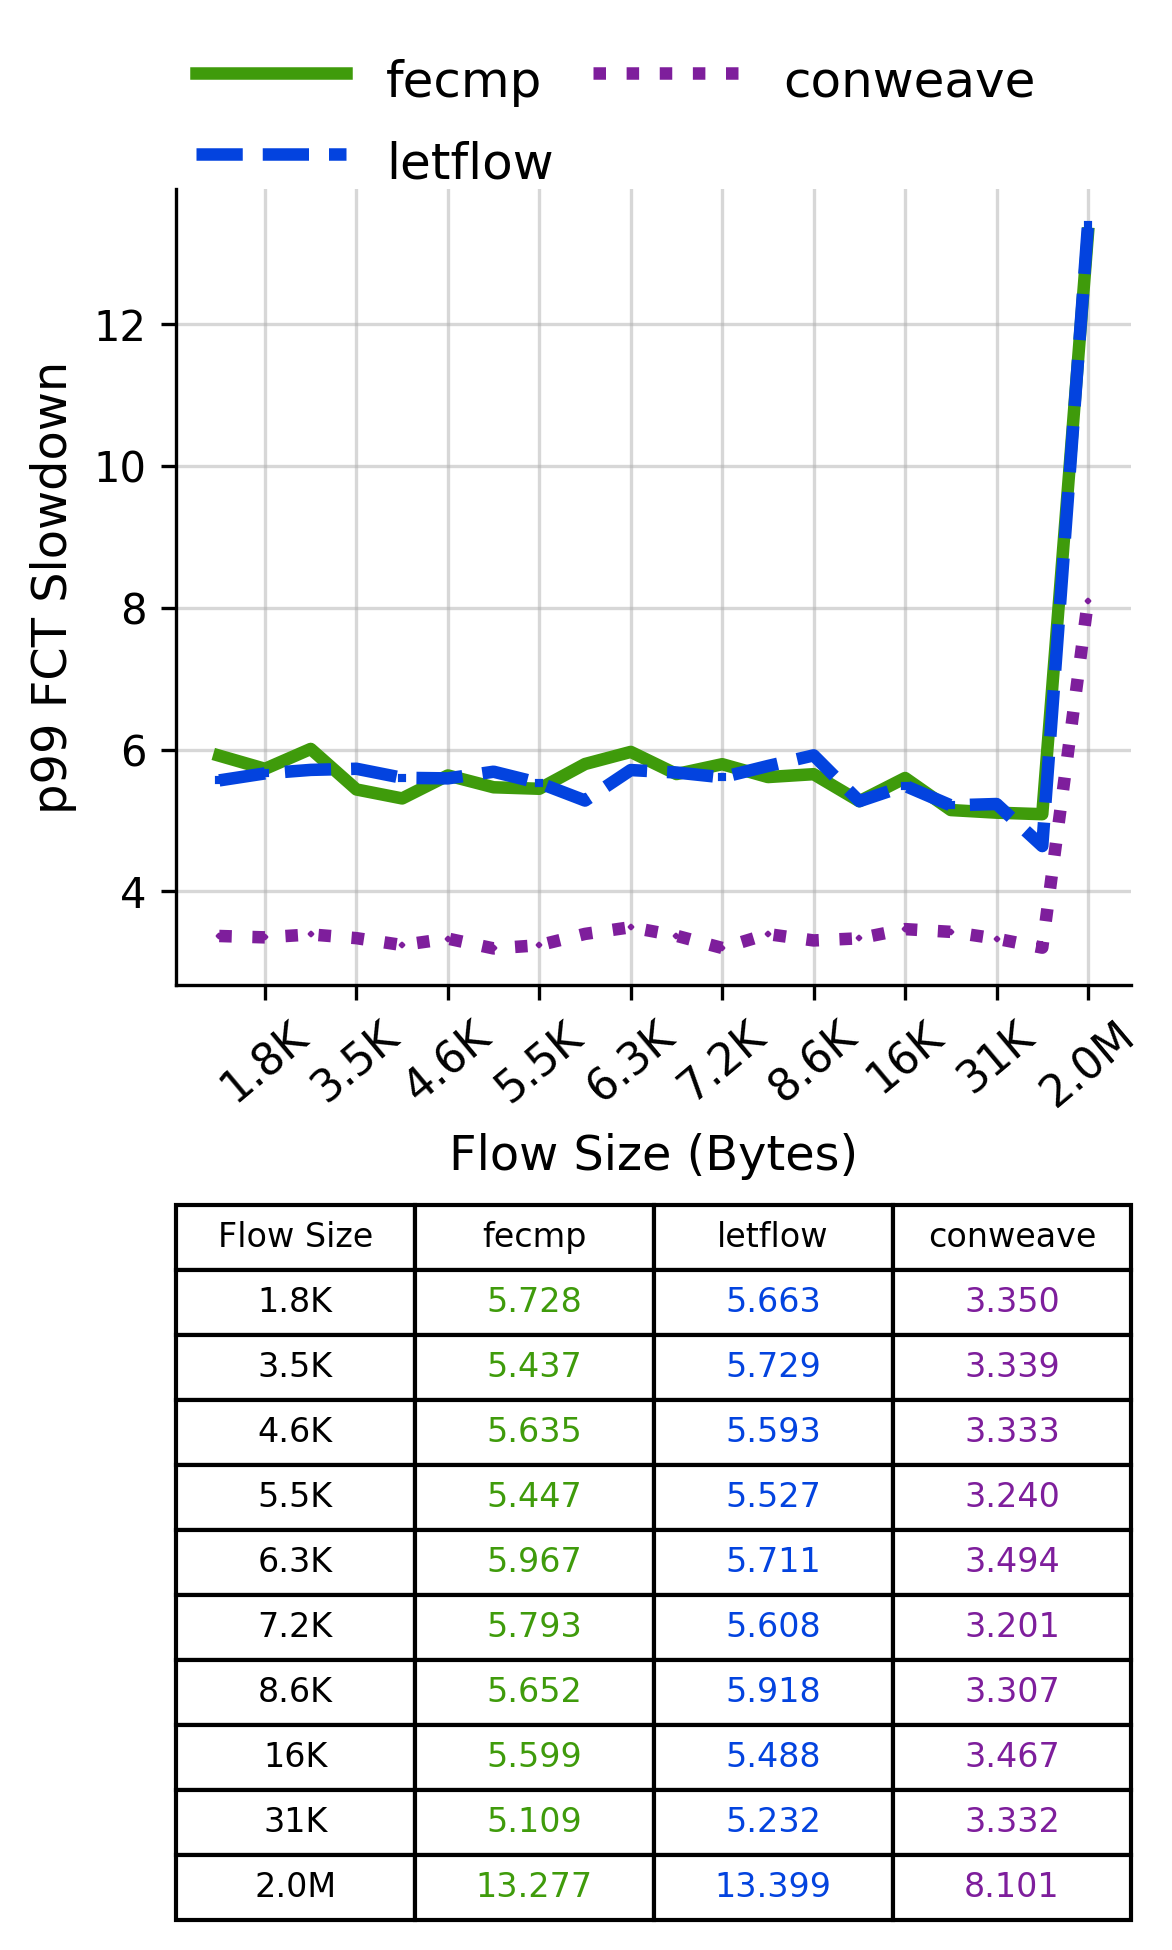

Source data for this figure (header and first rows):
Flow Size, fecmp, letflow, conweave
1.8K, 5.728, 5.663, 3.35
3.5K, 5.437, 5.729, 3.339
4.6K, 5.635, 5.593, 3.333
5.5K, 5.447, 5.527, 3.24
6.3K, 5.967, 5.711, 3.494
7.2K, 5.793, 5.608, 3.201
8.6K, 5.652, 5.918, 3.307
16K, 5.599, 5.488, 3.467
31K, 5.109, 5.232, 3.332
2.0M, 13.28, 13.4, 8.101
